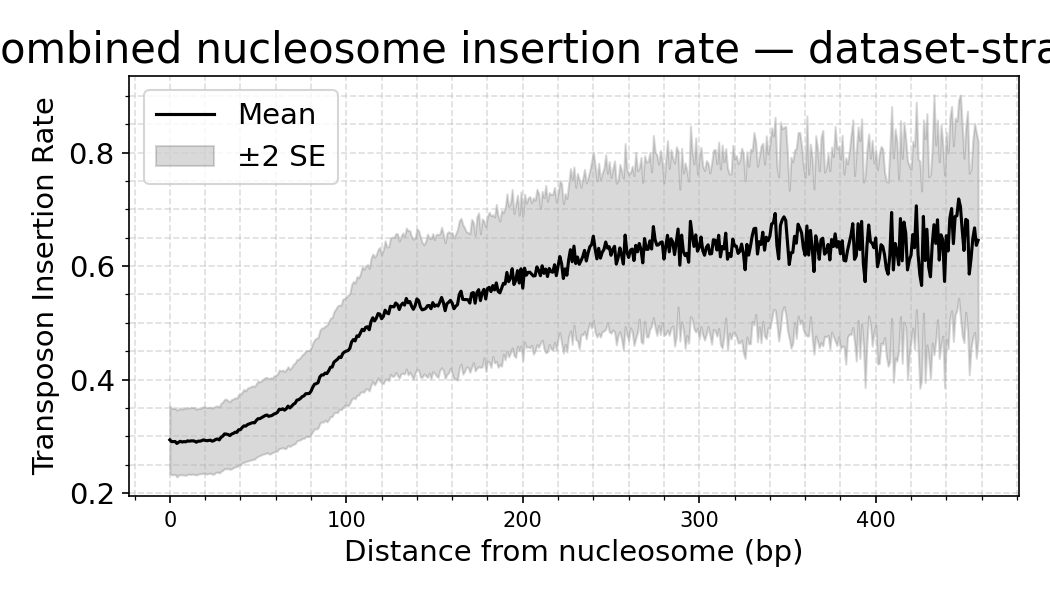

The file beside this chart, header and first rows:
dataset, distance, mean_density, sd_density, n_datasets, se_density
strain_FD, 0.0, 0.2938, 0.1195, 16, 0.02988
strain_FD, 1.0, 0.2907, 0.1173, 16, 0.02932
strain_FD, 2.0, 0.2909, 0.1166, 16, 0.02915
strain_FD, 3.0, 0.2909, 0.1163, 16, 0.02909
strain_FD, 4.0, 0.2875, 0.1181, 16, 0.02952
strain_FD, 5.0, 0.2898, 0.1157, 16, 0.02893
strain_FD, 6.0, 0.2912, 0.1179, 16, 0.02948
strain_FD, 7.0, 0.29, 0.1155, 16, 0.02887
strain_FD, 8.0, 0.2908, 0.1177, 16, 0.02943
strain_FD, 9.0, 0.2903, 0.1184, 16, 0.02961
strain_FD, 10.0, 0.292, 0.1178, 16, 0.02944
strain_FD, 11.0, 0.2915, 0.1165, 16, 0.02912
strain_FD, 12.0, 0.2921, 0.1185, 16, 0.02962
strain_FD, 13.0, 0.2921, 0.1173, 16, 0.02931
strain_FD, 14.0, 0.2917, 0.1179, 16, 0.02947
strain_FD, 15.0, 0.2897, 0.1157, 16, 0.02891
strain_FD, 16.0, 0.2915, 0.1164, 16, 0.02909
strain_FD, 17.0, 0.2915, 0.1146, 16, 0.02865
strain_FD, 18.0, 0.2923, 0.1165, 16, 0.02911
strain_FD, 19.0, 0.2938, 0.1173, 16, 0.02932
strain_FD, 20.0, 0.2929, 0.1176, 16, 0.0294
strain_FD, 21.0, 0.2923, 0.1174, 16, 0.02934
strain_FD, 22.0, 0.2928, 0.1166, 16, 0.02915
strain_FD, 23.0, 0.2933, 0.1163, 16, 0.02907
strain_FD, 24.0, 0.2915, 0.1163, 16, 0.02907
strain_FD, 25.0, 0.2926, 0.1182, 16, 0.02954
strain_FD, 26.0, 0.2946, 0.1169, 16, 0.02922
strain_FD, 27.0, 0.2954, 0.1167, 16, 0.02918
strain_FD, 28.0, 0.2938, 0.1167, 16, 0.02916
strain_FD, 29.0, 0.2984, 0.12, 16, 0.03
strain_FD, 30.0, 0.3004, 0.1209, 16, 0.03023
strain_FD, 31.0, 0.3043, 0.1218, 16, 0.03044
strain_FD, 32.0, 0.304, 0.1233, 16, 0.03082
strain_FD, 33.0, 0.3033, 0.1187, 16, 0.02967
strain_FD, 34.0, 0.3013, 0.1196, 16, 0.02991
strain_FD, 35.0, 0.304, 0.1223, 16, 0.03057
strain_FD, 36.0, 0.3052, 0.1214, 16, 0.03035
strain_FD, 37.0, 0.3073, 0.1216, 16, 0.0304
strain_FD, 38.0, 0.307, 0.1207, 16, 0.03018
strain_FD, 39.0, 0.3116, 0.1247, 16, 0.03118
strain_FD, 40.0, 0.3118, 0.1249, 16, 0.03121
strain_FD, 41.0, 0.3156, 0.1247, 16, 0.03117
strain_FD, 42.0, 0.3184, 0.1288, 16, 0.03219
strain_FD, 43.0, 0.318, 0.1244, 16, 0.0311
strain_FD, 44.0, 0.3207, 0.1289, 16, 0.03223
strain_FD, 45.0, 0.322, 0.1286, 16, 0.03215
strain_FD, 46.0, 0.3232, 0.1295, 16, 0.03238
strain_FD, 47.0, 0.3242, 0.13, 16, 0.03249
strain_FD, 48.0, 0.3238, 0.1281, 16, 0.03202
strain_FD, 49.0, 0.328, 0.13, 16, 0.0325
strain_FD, 50.0, 0.3311, 0.1325, 16, 0.03312
strain_FD, 51.0, 0.3311, 0.1301, 16, 0.03253
strain_FD, 52.0, 0.333, 0.1306, 16, 0.03265
strain_FD, 53.0, 0.3348, 0.132, 16, 0.03301
strain_FD, 54.0, 0.3366, 0.1341, 16, 0.03353
strain_FD, 55.0, 0.3376, 0.1326, 16, 0.03316
strain_FD, 56.0, 0.3354, 0.1321, 16, 0.03303
strain_FD, 57.0, 0.336, 0.1346, 16, 0.03365
strain_FD, 58.0, 0.3371, 0.1312, 16, 0.03279
strain_FD, 59.0, 0.3393, 0.1343, 16, 0.03357
... 399 more rows
